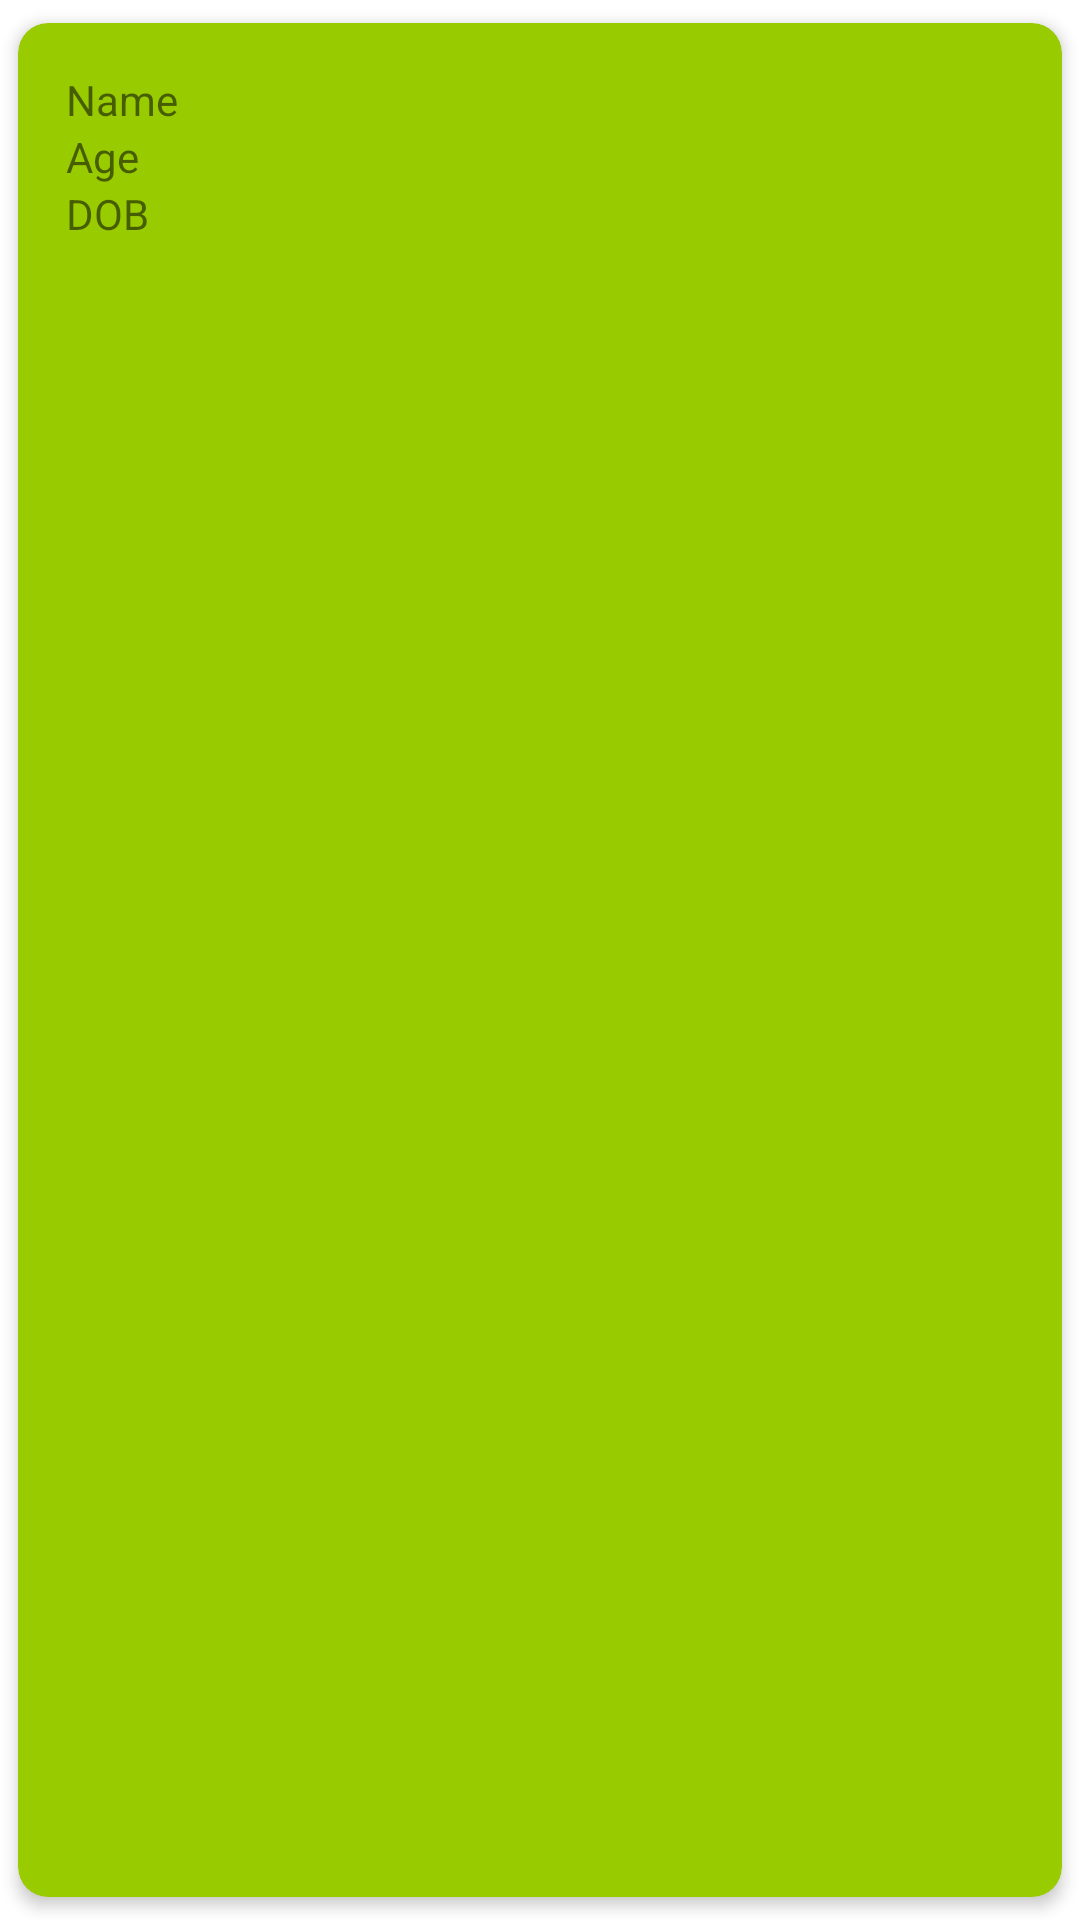

Reconstruct the res/layout file that produces this screen, plus the resources it refers to.
<!-- AndroidManifest.xml: application theme Theme.AllFeatureAndroid -->
<!-- res/layout/activity_card_item.xml -->
<?xml version="1.0" encoding="utf-8"?>
<androidx.cardview.widget.CardView xmlns:android="http://schemas.android.com/apk/res/android"
    android:layout_height="wrap_content"
    android:layout_width="match_parent"
    android:backgroundTint="@android:color/holo_green_light"
    xmlns:app="http://schemas.android.com/apk/res-auto"
    app:cardElevation="3dp"
    app:cardUseCompatPadding="true"
    app:cardCornerRadius="10dp">
    <LinearLayout
        android:layout_width="match_parent"
        android:layout_height="wrap_content"
        android:padding="16dp"
        android:orientation="vertical"
        >
        <TextView
            android:id="@+id/name_id"
            android:layout_width="wrap_content"
            android:text="Name"
            android:layout_height="wrap_content"/>
        <TextView
            android:id="@+id/age_tv"
            android:layout_width="wrap_content"
            android:text="Age"
            android:layout_height="wrap_content"/>
        <TextView
            android:id="@+id/DOB_tv"
            android:layout_width="wrap_content"
            android:text="DOB"
            android:layout_height="wrap_content"/>

    </LinearLayout>

</androidx.cardview.widget.CardView>
<!-- resources referenced by this layout -->
<resources>
  <style name="Theme.AllFeatureAndroid" parent="Theme.MaterialComponents.DayNight.DarkActionBar">
          
          <item name="colorPrimary">@color/purple_500</item>
          <item name="colorPrimaryVariant">@color/purple_700</item>
          <item name="colorOnPrimary">@color/white</item>
          
          <item name="colorSecondary">@color/teal_200</item>
          <item name="colorSecondaryVariant">@color/teal_700</item>
          <item name="colorOnSecondary">@color/black</item>
          
          <item name="android:statusBarColor" tools:targetApi="l">?attr/colorPrimaryVariant</item>
          
      </style>
  <!-- not gathered from this repository: default colours our renderer supplied (Android Studio template values) -->
  <color name="purple_500">#FF6200EE</color>
  <color name="purple_700">#FF3700B3</color>
  <color name="teal_200">#FF03DAC5</color>
  <color name="teal_700">#FF018786</color>
  <color name="black">#FF000000</color>
  <color name="white">#FFFFFFFF</color>
</resources>
